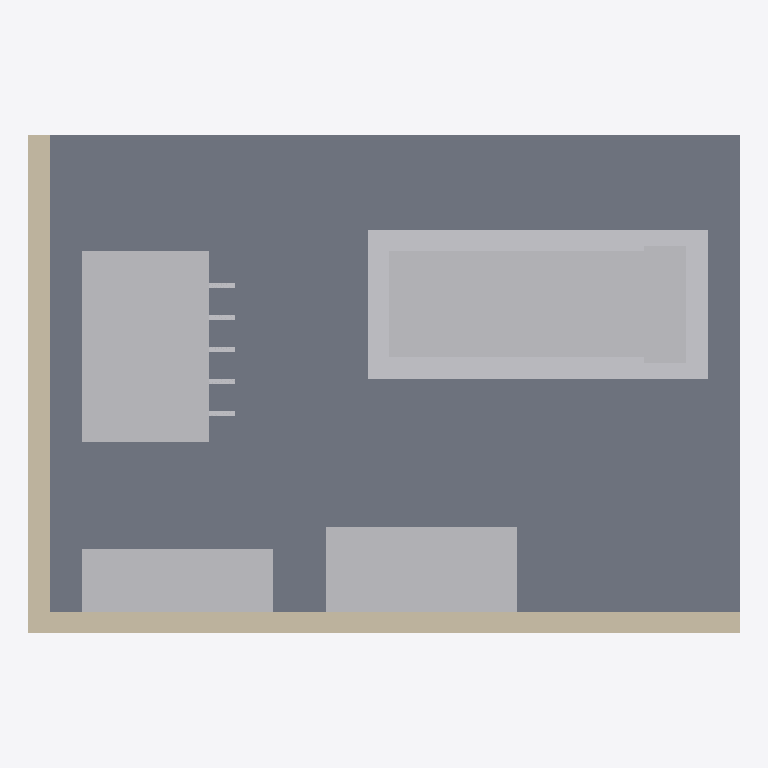
Plan cut of the same IFC building model at storey 'UG' (level 0.00 m, cut at 1.40 m), seen from above with north up, elements coloured by IFC class: 5 other elements (light grey), 2 walls (beige), 1 slab (grey). Cut surfaces are drawn darker.
Extent 6.7 m × 4.7 m × 3.2 m (x, y, z). Storeys (1): UG at 0.00 m. Elements (11): 3 IfcCableCarrierSegment, 2 IfcWall, 1 IfcBuildingElementProxy, 1 IfcElectricDistributionBoard, 1 IfcElectricFlowStorageDevice, 1 IfcElectricGenerator, 1 IfcSlab, 1 IfcTransformer.

HEADER;
FILE_DESCRIPTION(('ViewDefinition[DesignTransferView]'),'2;1');
FILE_NAME('/dev/null','2026-10-19T13:21:00+02:00',(''),(''),'IfcOpenShell 0.8.5','IfcOpenShell 0.8.5','Nobody');
FILE_SCHEMA(('IFC4'));
ENDSEC;
DATA;
#6=IFCPROJECT('1a0TZqEJ9F3uSUXK5nvSBS',#5,'mep-electric-generator-01',$,$,$,$,(#15),#10);
#18=IFCSITE('0KA6tJ3MP0yxz$HFFJYMX8',#17,'Site',$,$,#29,$,$,$,$,$,$,$,$);
#20=IFCBUILDING('2LK9qtQjz6du4C1U91JOnB',#19,'Building',$,$,#34,$,$,$,$,$,$);
#36=IFCBUILDINGSTOREY('1VJVIlGE58FwNdY1$aNETB',#35,'UG',$,$,#43,$,$,$,0.0);
#45=IFCSLAB('1QrziOZTb2sOtb2BjtUYEK',#44,'Bodenplatte',$,$,#52,#67,$,.FLOOR.);
#478=IFCELECTRICGENERATOR('2gUhQEvM57y8aKrTnezSWq',#477,'NSA-01',$,$,#483,#485,'NSA-01',.ENGINEGENERATOR.);
#404=IFCTRANSFORMER('2nQc5asyTDVhviSc_QsMlX',#403,'TR-01',$,$,#409,#411,$,.VOLTAGE.);
#426=IFCBUILDINGELEMENTPROXY('2N4md21qr86vjHXjDemjRQ',#425,'Fundamentsockel',$,'Sockel',#431,#433,$,.USERDEFINED.);
#266=IFCELECTRICFLOWSTORAGEDEVICE('3hLWlMPEX6DuQw4Ug7NJ7K',#265,'USV-01',$,$,#271,#273,$,.UPS.);
#69=IFCWALL('3K$rOOyz1Dbf45NCTWlcLS',#68,'Rueckwand',$,$,#74,#89,$,.SOLIDWALL.);
#218=IFCELECTRICDISTRIBUTIONBOARD('2z4Dv_BET8u8JzX$TpfjA9',#217,'HV-01',$,$,#223,#225,$,.SWITCHBOARD.);
#91=IFCWALL('2cGdWVsMf3wf$Fhy3bv097',#90,'Seitenwand',$,$,#96,#111,$,.SOLIDWALL.);
ENDSEC;
